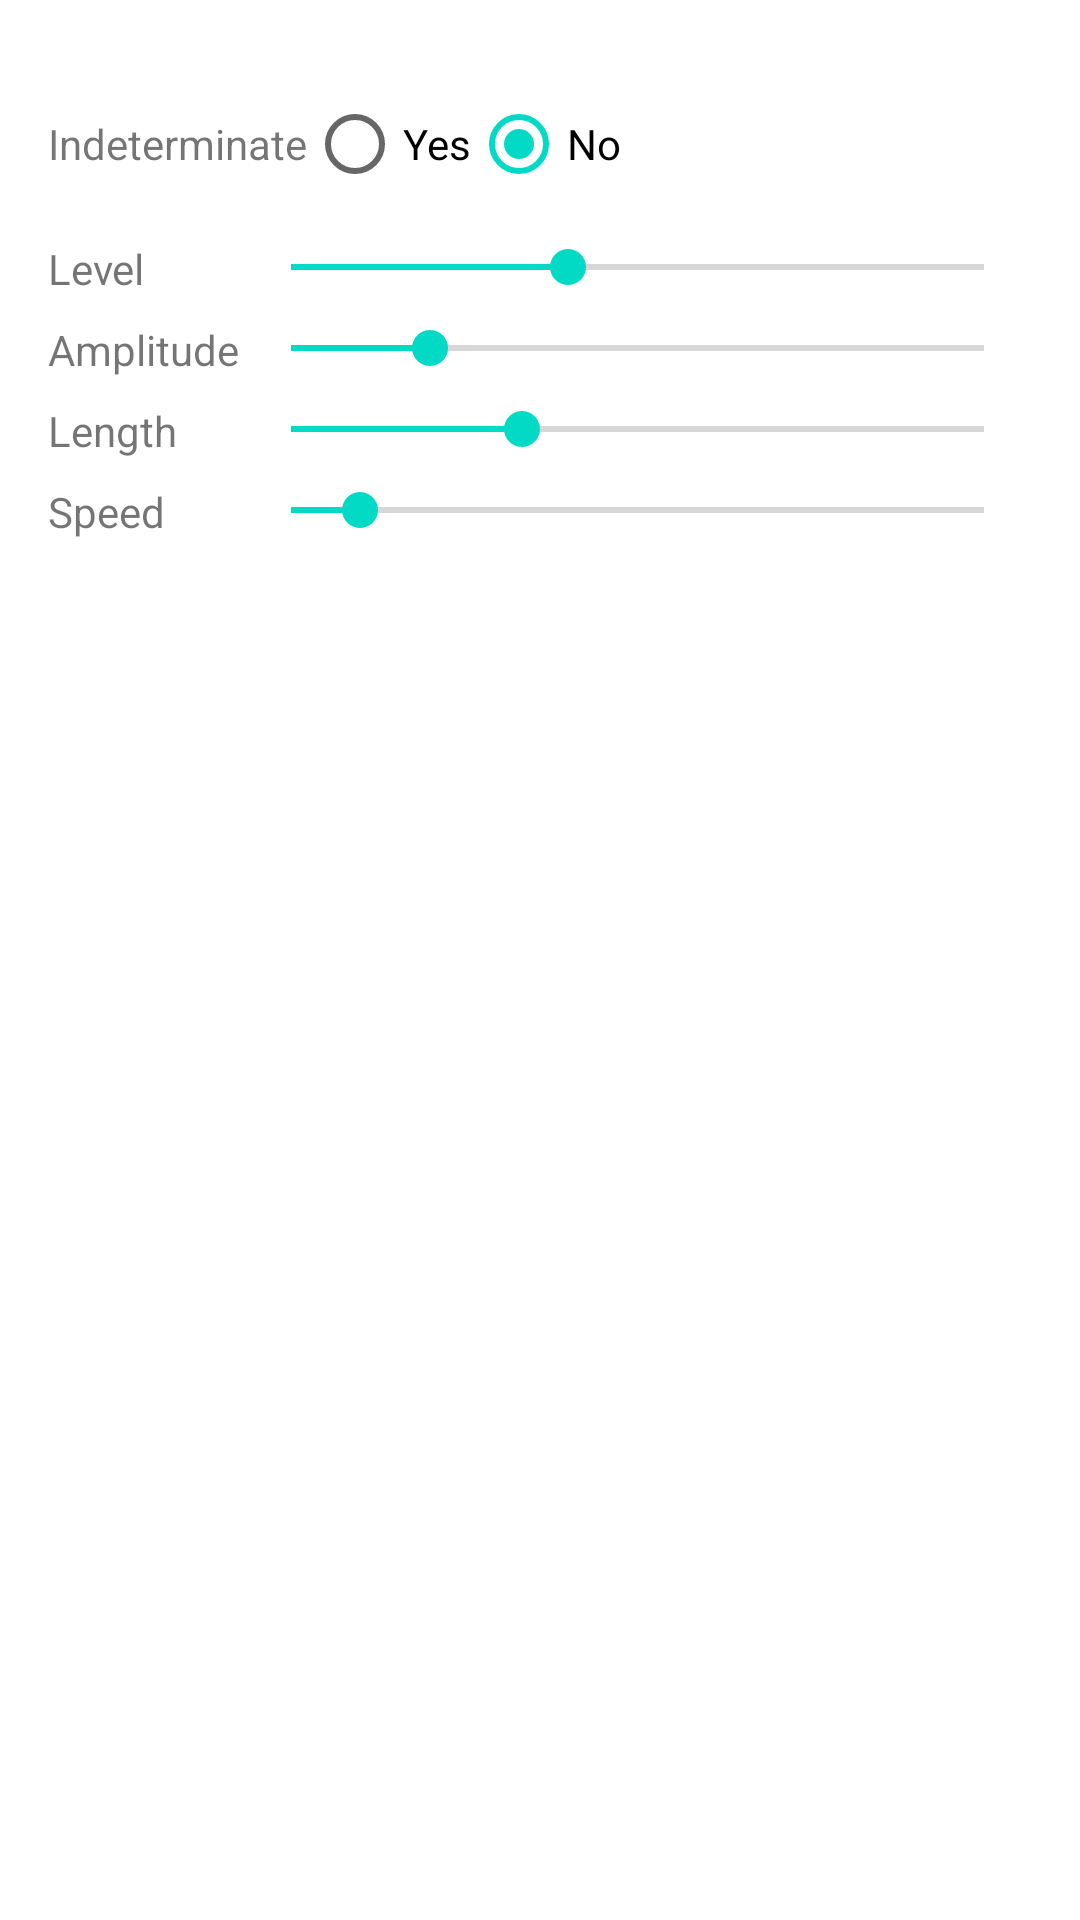

Here is an Android app screen rendered from its layout file. Give the layout XML and the strings, colors and styles it references.
<!-- AndroidManifest.xml: application theme AppTheme -->
<!-- res/layout/activity_wave_progress.xml -->
<LinearLayout
    xmlns:android="http://schemas.android.com/apk/res/android"
    xmlns:tools="http://schemas.android.com/tools"
    android:id="@+id/activity_main"
    android:layout_width="match_parent"
    android:layout_height="match_parent"
    android:gravity="center_horizontal"
    android:orientation="vertical"
    android:paddingBottom="@dimen/activity_vertical_margin"
    android:paddingLeft="@dimen/activity_horizontal_margin"
    android:paddingRight="@dimen/activity_horizontal_margin"
    android:paddingTop="@dimen/activity_vertical_margin"
    tools:context=".ui.libraries.progressBars.WaveProgressActivity">

    <ImageView
        android:id="@+id/image"
        android:layout_width="wrap_content"
        android:layout_height="wrap_content"/>

    <LinearLayout
        android:layout_width="match_parent"
        android:layout_height="wrap_content"
        android:layout_marginTop="8dp"
        android:gravity="center_vertical"
        android:orientation="horizontal">

        <TextView
            android:layout_width="wrap_content"
            android:layout_height="wrap_content"
            android:text="@string/label_indeterminate"/>

        <RadioGroup
            android:id="@+id/modes"
            android:layout_width="wrap_content"
            android:layout_height="wrap_content"
            android:checkedButton="@+id/rb_no"
            android:orientation="horizontal">

            <RadioButton
                android:id="@+id/rb_yes"
                android:layout_width="wrap_content"
                android:layout_height="wrap_content"
                android:text="@string/yes"/>

            <RadioButton
                android:id="@+id/rb_no"
                android:layout_width="wrap_content"
                android:layout_height="wrap_content"
                android:text="@string/no"/>
        </RadioGroup>
    </LinearLayout>

    <LinearLayout
        android:layout_width="match_parent"
        android:layout_height="wrap_content"
        android:layout_marginTop="8dp"
        android:orientation="horizontal">

        <TextView
            android:layout_width="65dp"
            android:layout_height="wrap_content"
            android:text="@string/label_level"/>

        <SeekBar
            android:id="@+id/level_seek"
            android:layout_width="match_parent"
            android:layout_height="wrap_content"
            android:progress="4000"
            android:max="10000"/>
    </LinearLayout>

    <LinearLayout
        android:layout_width="match_parent"
        android:layout_height="wrap_content"
        android:layout_marginTop="8dp"
        android:orientation="horizontal">

        <TextView
            android:layout_width="65dp"
            android:layout_height="wrap_content"
            android:text="@string/label_amplitude"/>

        <SeekBar
            android:id="@+id/amplitude_seek"
            android:layout_width="match_parent"
            android:layout_height="wrap_content"
            android:progress="20"
            android:max="100"/>
    </LinearLayout>

    <LinearLayout
        android:layout_width="match_parent"
        android:layout_height="wrap_content"
        android:layout_marginTop="8dp"
        android:orientation="horizontal">

        <TextView
            android:layout_width="65dp"
            android:layout_height="wrap_content"
            android:text="@string/label_length"/>

        <SeekBar
            android:id="@+id/length_seek"
            android:layout_width="match_parent"
            android:layout_height="wrap_content"
            android:progress="200"
            android:max="600"/>
    </LinearLayout>

    <LinearLayout
        android:layout_width="match_parent"
        android:layout_height="wrap_content"
        android:layout_marginTop="8dp"
        android:orientation="horizontal">

        <TextView
            android:layout_width="65dp"
            android:layout_height="wrap_content"
            android:text="@string/label_speed"/>

        <SeekBar
            android:id="@+id/speed_seek"
            android:layout_width="match_parent"
            android:layout_height="wrap_content"
            android:progress="5"
            android:max="50"/>
    </LinearLayout>

    <ImageView
        android:id="@+id/image2"
        android:layout_width="wrap_content"
        android:layout_height="wrap_content"
        android:layout_margin="8dp"/>

    <View
        android:id="@+id/view"
        android:layout_width="100dp"
        android:layout_height="100dp"
        android:layout_margin="8dp"/>

</LinearLayout>
<!-- resources referenced by this layout -->
<resources>
  <dimen name="activity_horizontal_margin">16dp</dimen>
  <dimen name="activity_vertical_margin">16dp</dimen>
  <string name="label_amplitude">Amplitude</string>
  <string name="label_indeterminate">Indeterminate</string>
  <string name="label_length">Length</string>
  <string name="label_level">Level</string>
  <string name="label_speed">Speed</string>
  <string name="no">No</string>
  <string name="yes">Yes</string>
  <style name="AppTheme" parent="Theme.MaterialComponents.Light.DarkActionBar">
          <item name="colorPrimary">@color/colorPrimary</item>
          <item name="colorPrimaryDark">@color/colorPrimaryDark</item>
          <item name="colorAccent">@color/colorAccent</item>
          <item name="spbStyle">@style/GNowProgressBar</item>
          <item name="cpbStyle">@style/CircularThemeProgressBar</item>
      </style>
  <color name="colorPrimary">#6200EE</color>
  <color name="colorPrimaryDark">#3700B3</color>
  <color name="colorAccent">#03DAC5</color>
  <style name="GNowProgressBar" parent="SmoothProgressBar">
          <item name="spb_stroke_separator_length">0dp</item>
          <item name="spb_sections_count">2</item>
          <item name="spb_speed">1.7</item>
          <item name="spb_progressiveStart_speed">2</item>
          <item name="spb_progressiveStop_speed">3.4</item>
          <item name="spb_interpolator">spb_interpolator_acceleratedecelerate</item>
          <item name="spb_mirror_mode">true</item>
          <item name="spb_reversed">true</item>
          <item name="spb_colors">@array/gplus_colors</item>
          <item name="spb_progressiveStart_activated">true</item>
      </style>
  <style name="CircularThemeProgressBar" parent="android:Widget.Holo.ProgressBar">
          <item name="cpb_color">@color/cpb_default_color</item>
          <item name="cpb_stroke_width">@dimen/cpb_default_stroke_width</item>
          <item name="cpb_min_sweep_angle">@integer/cpb_default_min_sweep_angle</item>
          <item name="cpb_max_sweep_angle">@integer/cpb_default_max_sweep_angle</item>
          <item name="cpb_sweep_speed">@string/cpb_default_sweep_speed</item>
          <item name="cpb_rotation_speed">@string/cpb_default_rotation_speed</item>
      </style>
</resources>
